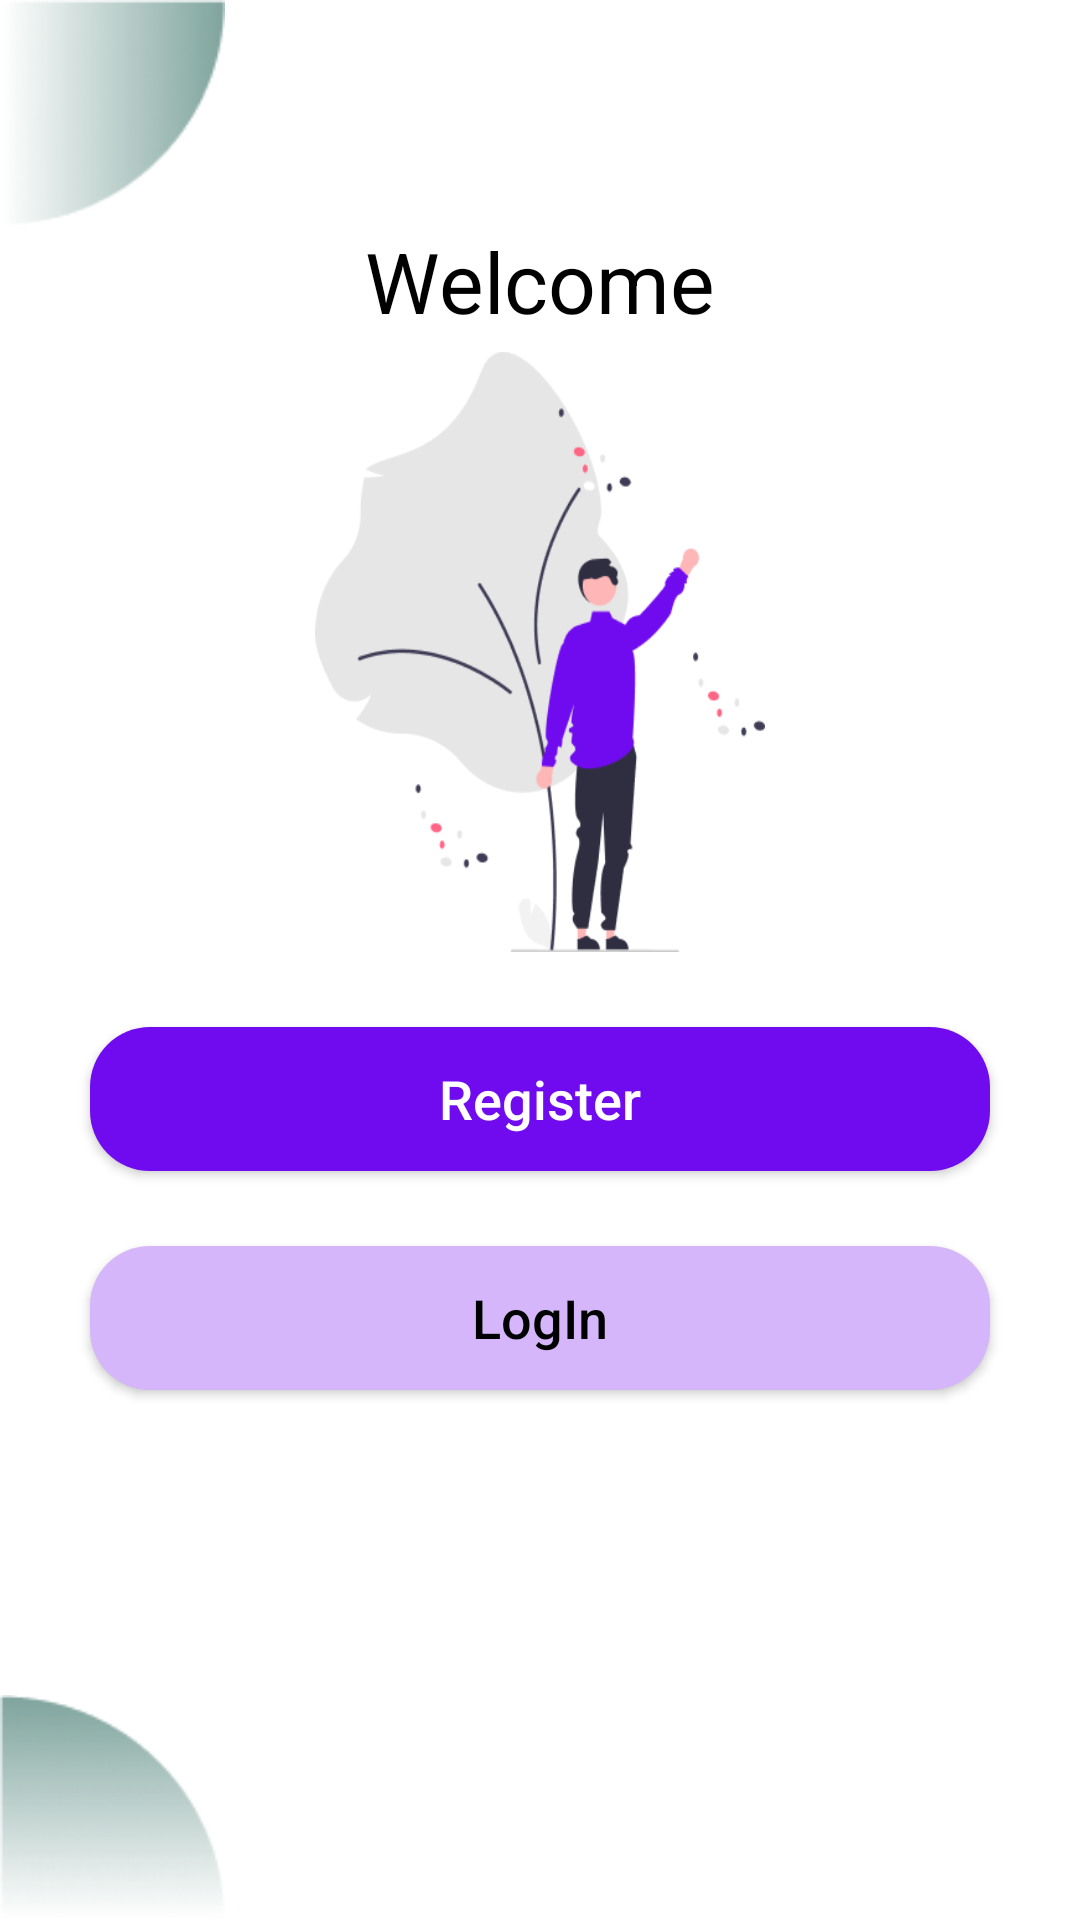

Here is an Android app screen rendered from its layout file. Give the layout XML and the strings, colors and styles it references.
<!-- AndroidManifest.xml: application theme Theme.ApiAuthentication -->
<!-- res/layout/fragment_welcome.xml -->
<?xml version="1.0" encoding="utf-8"?>
<androidx.constraintlayout.widget.ConstraintLayout xmlns:android="http://schemas.android.com/apk/res/android"
    xmlns:app="http://schemas.android.com/apk/res-auto"
    xmlns:tools="http://schemas.android.com/tools"
    android:layout_width="match_parent"
    android:layout_height="match_parent"
    tools:context=".ui.welcome.WelcomeFragment">

    <View
        android:id="@+id/view"
        android:layout_width="75dp"
        android:layout_height="75dp"
        android:background="@drawable/top_left_bubble"
        app:layout_constraintStart_toStartOf="parent"
        app:layout_constraintTop_toTopOf="parent" />

    <androidx.appcompat.widget.AppCompatTextView
        android:id="@+id/appCompatTextView"
        android:layout_width="wrap_content"
        android:layout_height="wrap_content"
        android:text="@string/welcome"
        android:textColor="@color/black"
        android:textSize="28sp"
        app:layout_constraintEnd_toEndOf="parent"
        app:layout_constraintStart_toStartOf="parent"
        app:layout_constraintTop_toBottomOf="@+id/view" />

    <View
        android:id="@+id/view2"
        android:layout_width="150dp"
        android:layout_height="200dp"
        android:layout_marginTop="5dp"
        android:background="@drawable/welcome"
        app:layout_constraintEnd_toEndOf="@+id/appCompatTextView"
        app:layout_constraintStart_toStartOf="@+id/appCompatTextView"
        app:layout_constraintTop_toBottomOf="@+id/appCompatTextView" />

    <androidx.appcompat.widget.AppCompatButton
        android:id="@+id/btnRegister"
        android:layout_width="match_parent"
        android:layout_height="wrap_content"
        android:layout_marginStart="30dp"
        android:layout_marginTop="25dp"
        android:layout_marginEnd="30dp"
        android:background="@drawable/button_background"
        android:text="@string/register"
        android:textAllCaps="false"
        android:textColor="@color/white"
        android:textSize="18sp"
        app:layout_constraintEnd_toEndOf="parent"
        app:layout_constraintStart_toStartOf="parent"
        app:layout_constraintTop_toBottomOf="@+id/view2" />

    <androidx.appcompat.widget.AppCompatButton
        android:id="@+id/btnLogIn"
        android:layout_width="match_parent"
        android:layout_height="wrap_content"
        android:layout_marginStart="30dp"
        android:layout_marginTop="25dp"
        android:layout_marginEnd="30dp"
        android:background="@drawable/button_background"
        android:backgroundTint="#D5B6FB"
        android:text="@string/login"
        android:textAllCaps="false"
        android:textColor="@color/black"
        android:textSize="18sp"
        app:layout_constraintEnd_toEndOf="parent"
        app:layout_constraintStart_toStartOf="parent"
        app:layout_constraintTop_toBottomOf="@+id/btnRegister" />

    <View
        android:layout_width="75dp"
        android:layout_height="75dp"
        android:background="@drawable/bottom_left_bubble"
        app:layout_constraintBottom_toBottomOf="parent"
        app:layout_constraintStart_toStartOf="parent" />

</androidx.constraintlayout.widget.ConstraintLayout>
<!-- resources referenced by this layout -->
<resources>
  <!-- drawable bottom_left_bubble: png bitmap (drawable, 8600 bytes) -->
  <!-- drawable button_background (drawable) -->
  <?xml version="1.0" encoding="utf-8"?>
  <shape xmlns:android="http://schemas.android.com/apk/res/android" android:shape="rectangle">
      <solid android:color="#700BEF"/>
      <corners android:radius="20dp"/>
  
  </shape>
  <!-- drawable top_left_bubble: png bitmap (drawable, 8648 bytes) -->
  <!-- drawable welcome: png bitmap (drawable, 17946 bytes) -->
  <string name="login">LogIn</string>
  <string name="register">Register</string>
  <string name="welcome">Welcome</string>
  <style name="Theme.ApiAuthentication" parent="Theme.MaterialComponents.DayNight.DarkActionBar">
          
          <item name="colorPrimary">@color/purple_500</item>
          <item name="colorPrimaryVariant">@color/purple_700</item>
          <item name="colorOnPrimary">@color/white</item>
          
          <item name="colorSecondary">@color/teal_200</item>
          <item name="colorSecondaryVariant">@color/teal_700</item>
          <item name="colorOnSecondary">@color/black</item>
          
          <item name="android:statusBarColor" tools:targetApi="l">?attr/colorPrimaryVariant</item>
          
      </style>
  <!-- not gathered from this repository: default colours our renderer supplied (Android Studio template values) -->
  <color name="purple_500">#FF6200EE</color>
  <color name="purple_700">#FF3700B3</color>
  <color name="teal_200">#FF03DAC5</color>
  <color name="teal_700">#FF018786</color>
  <color name="black">#FF000000</color>
  <color name="white">#FFFFFFFF</color>
</resources>
